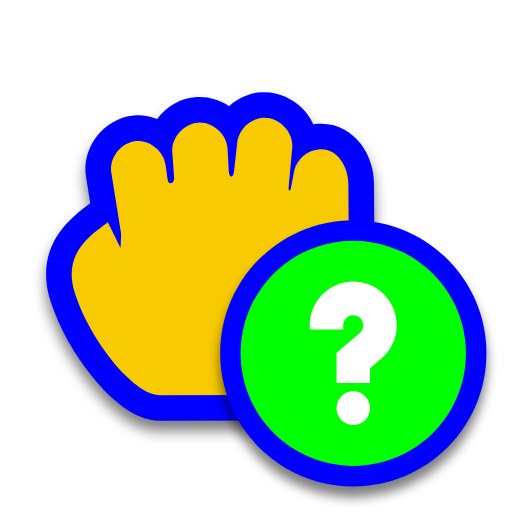
t = 0.00 s
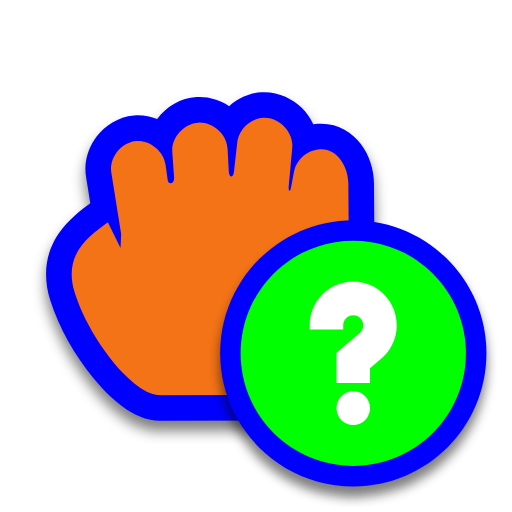
t = 0.31 s
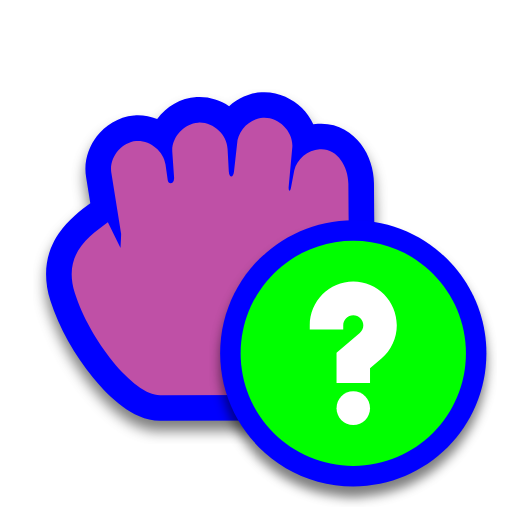
t = 0.63 s
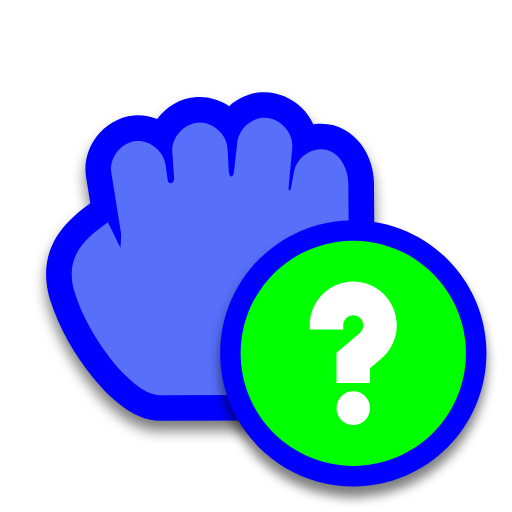
t = 0.88 s
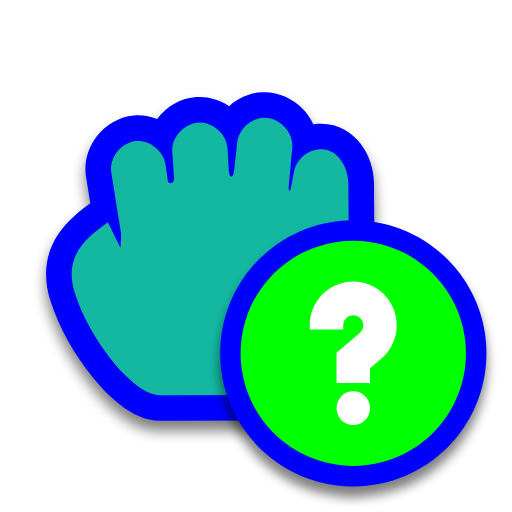
t = 1.19 s
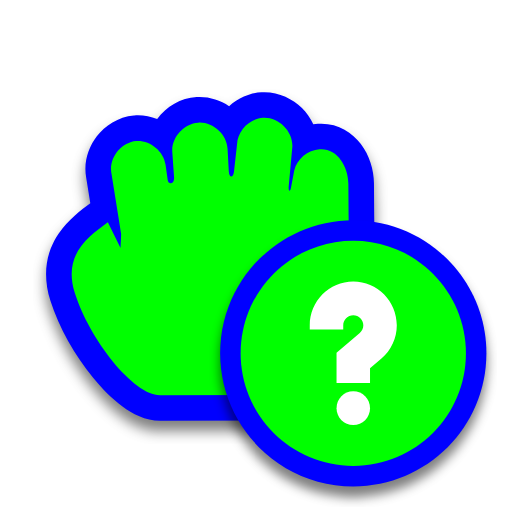
t = 1.50 s

The animated SVG that drew these frames (rendered in a browser with its animation timeline set to each time). Animation: 1 SMIL element (animate=1); one cycle of 1.50 s.

<svg width="200" height="200" viewBox="0 0 200 200" fill="none" xmlns="http://www.w3.org/2000/svg">
    <g filter="url(#filter0_d)">
        <path
            d="M61.3985 46.5229C64.9827 41.6759 70.5726 38.3189 76.8093 37.9377C81.3913 37.652 85.8195 39.0054 89.4931 41.4746C92.9136 38.3606 97.3285 36.3358 102.091 36.0389C108.472 35.6329 114.125 38.41 117.948 42.2151C119.709 43.9686 121.257 46.1149 122.373 48.5465C122.969 48.4549 123.572 48.3898 124.179 48.3526C131.658 47.8317 137.458 51.6496 140.959 56.2556C144.347 60.7138 146.045 66.3501 146.079 71.6992L146.079 71.703L146.159 83.5808C146.173 85.6292 146.221 87.8329 146.272 90.176C146.65 107.423 147.193 132.228 135.369 158.31L132.718 164.158L62.6665 164.404L62.6488 164.404C56.8292 164.436 51.649 161.589 47.8575 158.812C43.8025 155.842 39.8966 151.886 36.3876 147.593C29.4056 139.051 23.0034 127.946 19.6962 117.477C16.3586 106.911 18.2262 98.1708 22.8721 91.3033C26.5582 85.8544 31.8817 81.9241 35.1517 79.5099L35.2742 79.4194L33.6418 69.2621C32.606 63.166 34.6147 57.4161 37.8231 53.2568C41.0457 49.0791 46.1167 45.676 52.2882 45.1238L52.3719 45.1163L52.4557 45.1102C55.5534 44.8854 58.6001 45.4074 61.3985 46.5229Z"
            fill="#0000FF" />
    </g>
    <path
        d="M77.4256 47.9188C71.7685 48.2608 66.9389 53.7085 67.303 59.3382L68.0005 69.3175C68.1775 71.8541 65.8019 72.3843 65.526 70.4368L64.6517 64.2644C63.8782 58.9461 58.5637 54.6933 53.1794 55.084C47.2553 55.6141 42.4921 61.7892 43.5067 67.6233L47.3055 91.2608C47.3422 92.1706 47.081 96.8588 47.081 96.8588L42.1321 86.7827C34.9031 92.2022 24.3884 99.1327 29.2317 114.465C34.9639 132.611 52.1059 154.472 62.6023 154.405L126.262 154.181C138.579 127.009 136.28 101.63 136.159 83.648L136.079 71.7663C136.036 64.9579 131.653 57.8277 124.832 58.3315C120.218 58.5942 115.986 62.1364 114.934 66.6161L113.664 73.3479C113.286 75.3553 112.614 74.5296 112.765 72.9004L114.192 57.4386C114.586 51.3609 108.825 45.6265 102.719 46.0192C97.4413 46.3445 92.8075 51.0595 92.5967 56.3191L91.3948 67.0786C91.114 69.5922 89.5234 69.6541 89.3703 66.8549L88.8981 58.2194C88.6699 52.5118 83.1526 47.5579 77.4256 47.9188Z"
        fill="#00FF00">
        <animate attributeName="fill" values="#F8CA01;#F47F02;#F65054;#884FF9;#2590F9;#0FC584;#F8CA01" dur="1.5s"
            repeatCount="1" />
    </path>
    <g filter="url(#filter1_d)">
        <path
            d="M190 138C190 166.719 166.719 190 138 190C109.281 190 86 166.719 86 138C86 109.281 109.281 86 138 86C166.719 86 190 109.281 190 138Z"
            fill="#0000FF" />
        <path
            d="M182 138C182 162.301 162.301 182 138 182C113.699 182 94 162.301 94 138C94 113.699 113.699 94 138 94C162.301 94 182 113.699 182 138Z"
            fill="#00FF00" />
        <path
            d="M138 166C141.611 166 144.538 163.062 144.538 159.438C144.538 155.813 141.611 152.875 138 152.875C134.389 152.875 131.462 155.813 131.462 159.438C131.462 163.062 134.389 166 138 166Z"
            fill="white" />
        <path
            d="M138 110C128.626 110 121 117.654 121 127.062V128.703H134.077V127.062C134.077 124.891 135.837 123.125 138 123.125C140.163 123.125 141.923 124.891 141.923 127.062C141.923 128.219 141.417 129.315 140.535 130.067L131.462 137.809V149.594H144.538V143.878L149.004 140.068C152.814 136.818 155 132.078 155 127.062C155 117.654 147.374 110 138 110Z"
            fill="white" />
    </g>
    <defs>
        <filter id="filter0_d" x="13.0006" y="34.9995" width="138.419" height="138.405" filterUnits="userSpaceOnUse"
            color-interpolation-filters="sRGB">
            <feFlood flood-opacity="0" result="BackgroundImageFix" />
            <feColorMatrix in="SourceAlpha" type="matrix" values="0 0 0 0 0 0 0 0 0 0 0 0 0 0 0 0 0 0 127 0" />
            <feOffset dy="4" />
            <feGaussianBlur stdDeviation="2.5" />
            <feColorMatrix type="matrix" values="0 0 0 0 0 0 0 0 0 0 0 0 0 0 0 0 0 0 0.5 0" />
            <feBlend mode="normal" in2="BackgroundImageFix" result="effect1_dropShadow" />
            <feBlend mode="normal" in="SourceGraphic" in2="effect1_dropShadow" result="shape" />
        </filter>
        <filter id="filter1_d" x="82" y="86" width="112" height="112" filterUnits="userSpaceOnUse"
            color-interpolation-filters="sRGB">
            <feFlood flood-opacity="0" result="BackgroundImageFix" />
            <feColorMatrix in="SourceAlpha" type="matrix" values="0 0 0 0 0 0 0 0 0 0 0 0 0 0 0 0 0 0 127 0" />
            <feOffset dy="4" />
            <feGaussianBlur stdDeviation="2" />
            <feColorMatrix type="matrix" values="0 0 0 0 0 0 0 0 0 0 0 0 0 0 0 0 0 0 0.5 0" />
            <feBlend mode="normal" in2="BackgroundImageFix" result="effect1_dropShadow" />
            <feBlend mode="normal" in="SourceGraphic" in2="effect1_dropShadow" result="shape" />
        </filter>
    </defs>
</svg>
